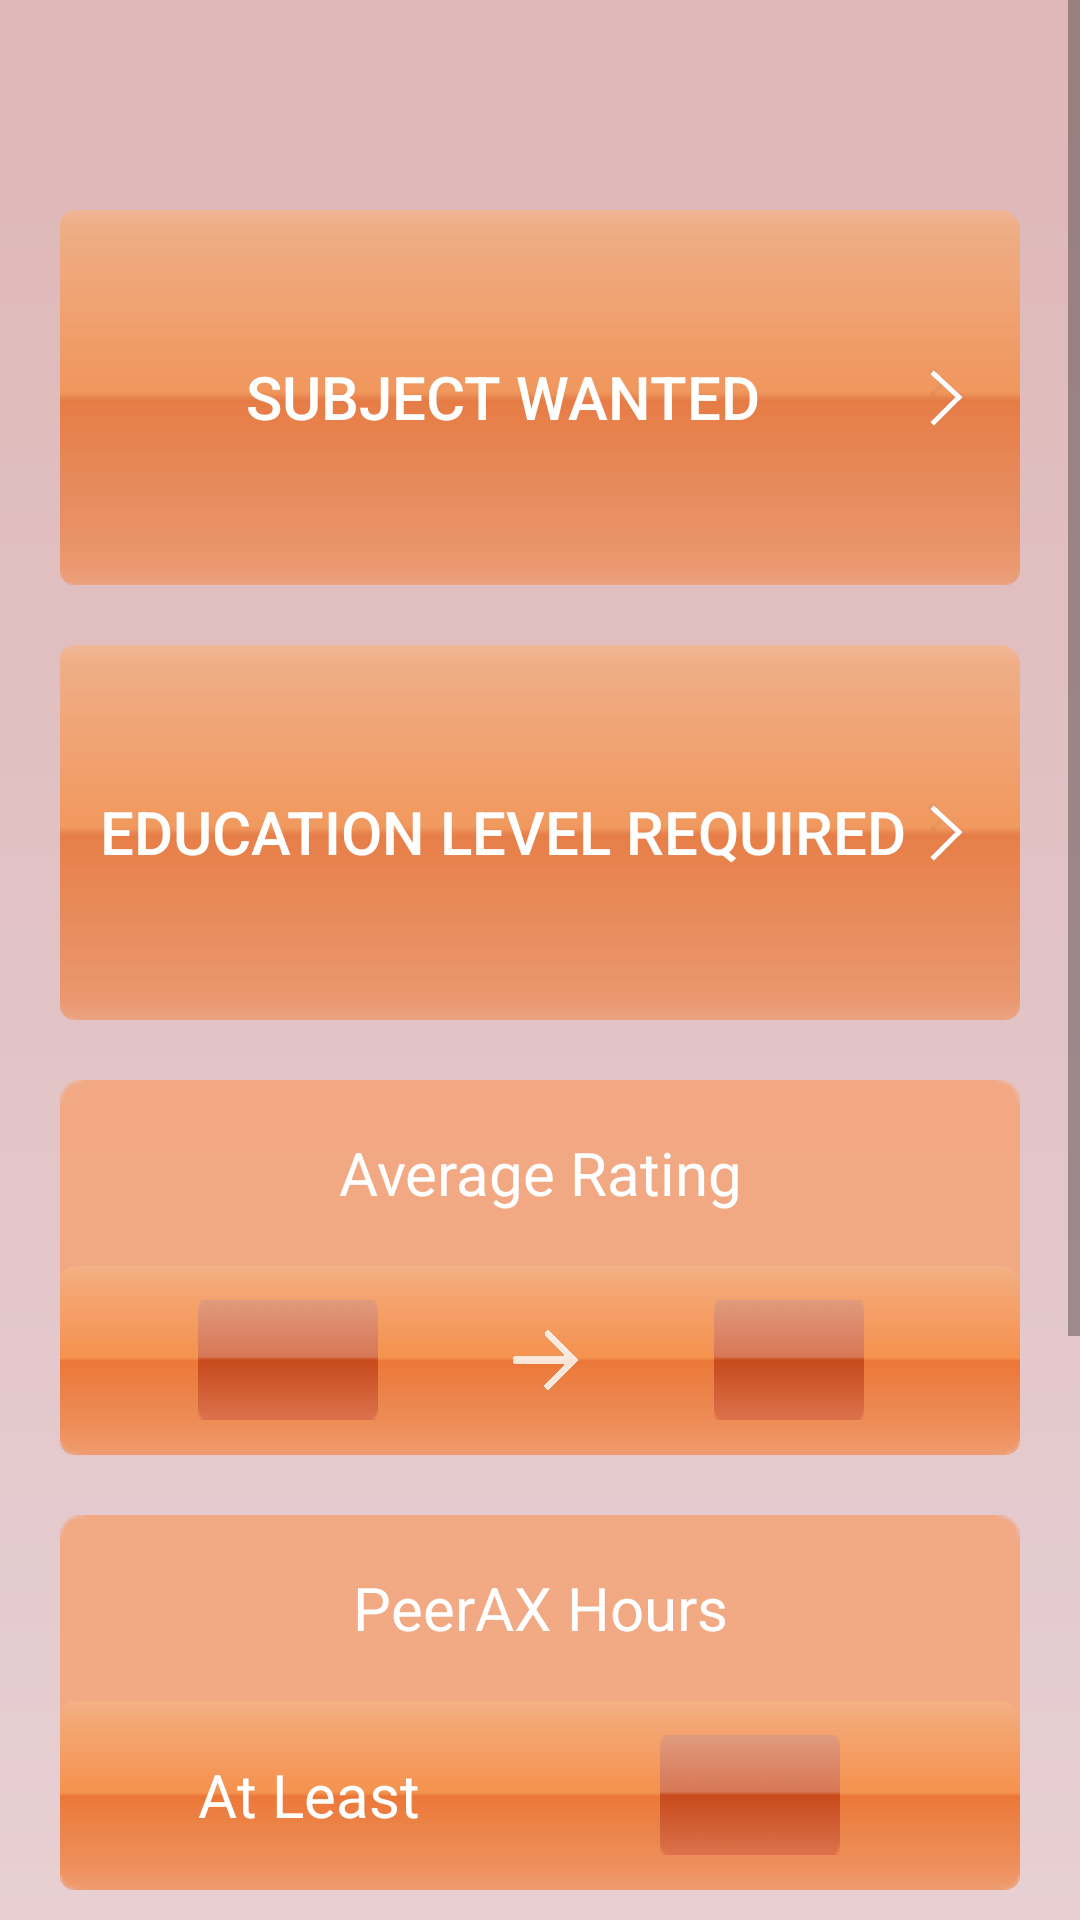

Write the Android layout XML for this screen, with the resource values it uses.
<!-- AndroidManifest.xml: application theme AppTheme -->
<!-- res/layout/settingoptionscreen.xml -->
<ScrollView xmlns:tools="http://schemas.android.com/tools"
    xmlns:android="http://schemas.android.com/apk/res/android"
    android:layout_width="match_parent"
    android:layout_height="wrap_content" >

    <LinearLayout
        android:layout_width="match_parent"
        android:layout_height="match_parent"
        android:background="@drawable/settingbg"
        android:orientation="vertical"
        tools:context="${relativePackage}.${activityClass}" >

        <Button
            android:layout_width="fill_parent"
            android:layout_height="125dp"
            android:layout_gravity="center"
            android:layout_marginLeft="20dp"
            android:layout_marginRight="20dp"
            android:layout_marginTop="70dp"
            android:background="@drawable/settingbubble2"
            android:text="Subject Wanted"
            android:id="@+id/settingsubjectbtn"
            android:drawableRight="@drawable/rightwhitearrow"
            android:textColor="#FFFFFFFF"
            android:textSize="20dp" />

        <Button
            android:layout_width="fill_parent"
            android:id="@+id/settingdegreebtn"
            android:drawableRight="@drawable/rightwhitearrow"
            android:layout_height="125dp"
            android:layout_gravity="center"
            android:layout_marginLeft="20dp"
            android:layout_marginRight="20dp"
            android:layout_marginTop="20dp"
            android:background="@drawable/settingbubble2"
            android:text="Education Level Required"
            android:textColor="#FFFFFFFF"
            android:textSize="20dp" />

        <LinearLayout
            android:layout_width="fill_parent"
            android:layout_height="wrap_content"
            android:layout_gravity="center"
            android:layout_marginLeft="20dp"
            android:layout_marginRight="20dp"
            android:layout_marginTop="20dp"
            android:background="@drawable/settingbubble3"
            android:orientation="vertical" >

            <TextView
                android:layout_width="fill_parent"
                android:layout_height="62dp"
                android:gravity="center"
                android:text="Average Rating"
                android:textColor="#FFFFFFFF"
                android:textSize="20dp" />

            <LinearLayout
                android:layout_width="fill_parent"
                android:layout_height="63dp"
                android:background="@drawable/settingbubble2"
                android:gravity="center_vertical"
                android:orientation="horizontal" >

                <EditText
                    android:layout_width="60dp"
                    android:layout_height="40dp"
                    android:layout_marginLeft="40dp"
                    android:background="@drawable/settingbubble4"
                    android:gravity="center"
                    android:id="@+id/minrating"
                    
                    android:inputType="numberDecimal"
                    android:maxLength="1"
                    android:textColor="#FFFFFFFF"
                    android:textSize="35sp" />

                <ImageView
                    android:layout_width="wrap_content"
                    android:layout_height="wrap_content"
                    android:layout_marginLeft="40dp"
                    android:background="@drawable/rightpointyarrow" />

                <EditText
                    android:layout_width="50dp"
                    android:layout_height="40dp"
                    android:layout_marginLeft="40dp"
                    android:id="@+id/maxratingedittext"

                    android:background="@drawable/settingbubble4"
                    android:gravity="center"
                    android:inputType="numberDecimal"
                    android:maxLength="1"
                    android:textColor="#FFFFFFFF"
                    android:textSize="35sp" />
            </LinearLayout>
        </LinearLayout>

        <LinearLayout
            android:layout_width="fill_parent"
            android:layout_height="wrap_content"
            android:layout_gravity="center"
            android:layout_marginLeft="20dp"
            android:layout_marginRight="20dp"
            android:layout_marginTop="20dp"
            android:background="@drawable/settingbubble3"
            android:orientation="vertical" >

            <TextView
                android:layout_width="fill_parent"
                android:layout_height="62dp"
                android:gravity="center"
                android:text="PeerAX Hours"
                android:textColor="#FFFFFFFF"
                android:textSize="20dp" />

            <LinearLayout
                android:layout_width="fill_parent"
                android:layout_height="63dp"
                android:background="@drawable/settingbubble2"
                android:gravity="center_vertical"
                android:orientation="horizontal" >

                <TextView
                    android:layout_width="wrap_content"
                    android:layout_height="wrap_content"
                    android:layout_marginLeft="40dp"
                    android:text="At Least"
                    android:textColor="#FFFFFFFF"
                    android:textSize="20dp" />

                <EditText
                    android:layout_width="60dp"
                    android:layout_height="40dp"
                    android:layout_marginLeft="80dp"
                    android:background="@drawable/settingbubble4"
                    android:gravity="center"
                    android:inputType="numberDecimal"
                    android:maxLength="1"
                    android:id="@+id/houredittext"
                    android:textColor="#FFFFFFFF"
                    android:textSize="35sp" />
            </LinearLayout>
        </LinearLayout>

        <LinearLayout
            android:layout_width="fill_parent"
            android:layout_height="wrap_content"
            android:layout_gravity="center"
            android:layout_marginLeft="20dp"
            android:layout_marginRight="20dp"
            android:layout_marginTop="20dp"
            android:background="@drawable/settingbubble3"
            android:orientation="vertical" >

            <TextView
                android:layout_width="fill_parent"
                android:layout_height="62dp"
                android:gravity="center"
                android:text="Price Range"
                android:textColor="#FFFFFFFF"
                android:textSize="20dp" />

            <LinearLayout
                android:layout_width="fill_parent"
                android:layout_height="63dp"
                android:background="@drawable/settingbubble2"
                android:gravity="center_vertical"
                android:orientation="horizontal" >

                <EditText
                    android:layout_width="60dp"
                    android:layout_height="40dp"
                    android:layout_marginLeft="40dp"
                    android:background="@drawable/settingbubble4"
                    android:gravity="center"
                    android:id="@+id/minpriceedittext"
                    android:inputType="numberDecimal"
                    android:maxLength="3"
                    android:textColor="#FFFFFFFF"
                    android:textSize="20sp" />

                <ImageView
                    android:layout_width="wrap_content"
                    android:layout_height="wrap_content"
                    android:layout_marginLeft="40dp"
                    android:background="@drawable/rightpointyarrow" />

                <EditText
                    android:layout_width="50dp"
                    android:layout_height="40dp"
                    android:layout_marginLeft="40dp"
                    android:background="@drawable/settingbubble4"
                    android:gravity="center"
                    android:inputType="numberDecimal"
                    android:maxLength="3"
                    android:id="@+id/maxpriceedittext"
                    android:textColor="#FFFFFFFF"
                    android:textSize="20sp" />
            </LinearLayout>
        </LinearLayout>

        <LinearLayout
            android:layout_width="fill_parent"
            android:layout_height="wrap_content"
            android:layout_gravity="center"
            android:layout_marginLeft="20dp"
            android:layout_marginRight="20dp"
            android:layout_marginTop="20dp"
            android:background="@drawable/settingbubble3"
            android:orientation="vertical" >

            <TextView
                android:layout_width="fill_parent"
                android:layout_height="62dp"
                android:gravity="center"
                android:text="Show Free Lesson Only"
                android:textColor="#FFFFFFFF"
                android:textSize="20dp" />

            <LinearLayout
                android:layout_width="fill_parent"
                android:layout_height="63dp"
                android:background="@drawable/settingbubble2"
                android:gravity="center_vertical"
                android:orientation="horizontal" >
				<TextView 
				    android:textColor="#FFFFFFFF"
				    android:layout_width="wrap_content"
				    android:layout_height="wrap_content"
				    android:text="Yes/No"
				    android:layout_gravity="center_vertical"
				    android:layout_marginLeft="40dp"
				    android:textSize="20dp"
				    android:layout_marginRight="30dp"
				  
				    />
                <Switch
                    android:id="@+id/togglebutton"
                    android:layout_gravity="center_vertical"
                    android:layout_marginLeft="30dp"
                    android:layout_width="wrap_content"
                    android:layout_height="wrap_content"
                    android:textOff="Off"
                    android:textOn="On" />
            </LinearLayout>
        </LinearLayout>
    </LinearLayout>

</ScrollView>
<!-- resources referenced by this layout -->
<resources>
  <!-- drawable rightpointyarrow: png bitmap (drawable-xxhdpi, 734 bytes) -->
  <!-- drawable rightwhitearrow: png bitmap (drawable-xxhdpi, 1179 bytes) -->
  <!-- drawable settingbg: png bitmap (drawable-xxhdpi, 5010 bytes) -->
  <!-- drawable settingbubble3: png bitmap (drawable-xxhdpi, 1397 bytes) -->
  <!-- drawable settingbubble4: png bitmap (drawable-xxhdpi, 545 bytes) -->
</resources>
